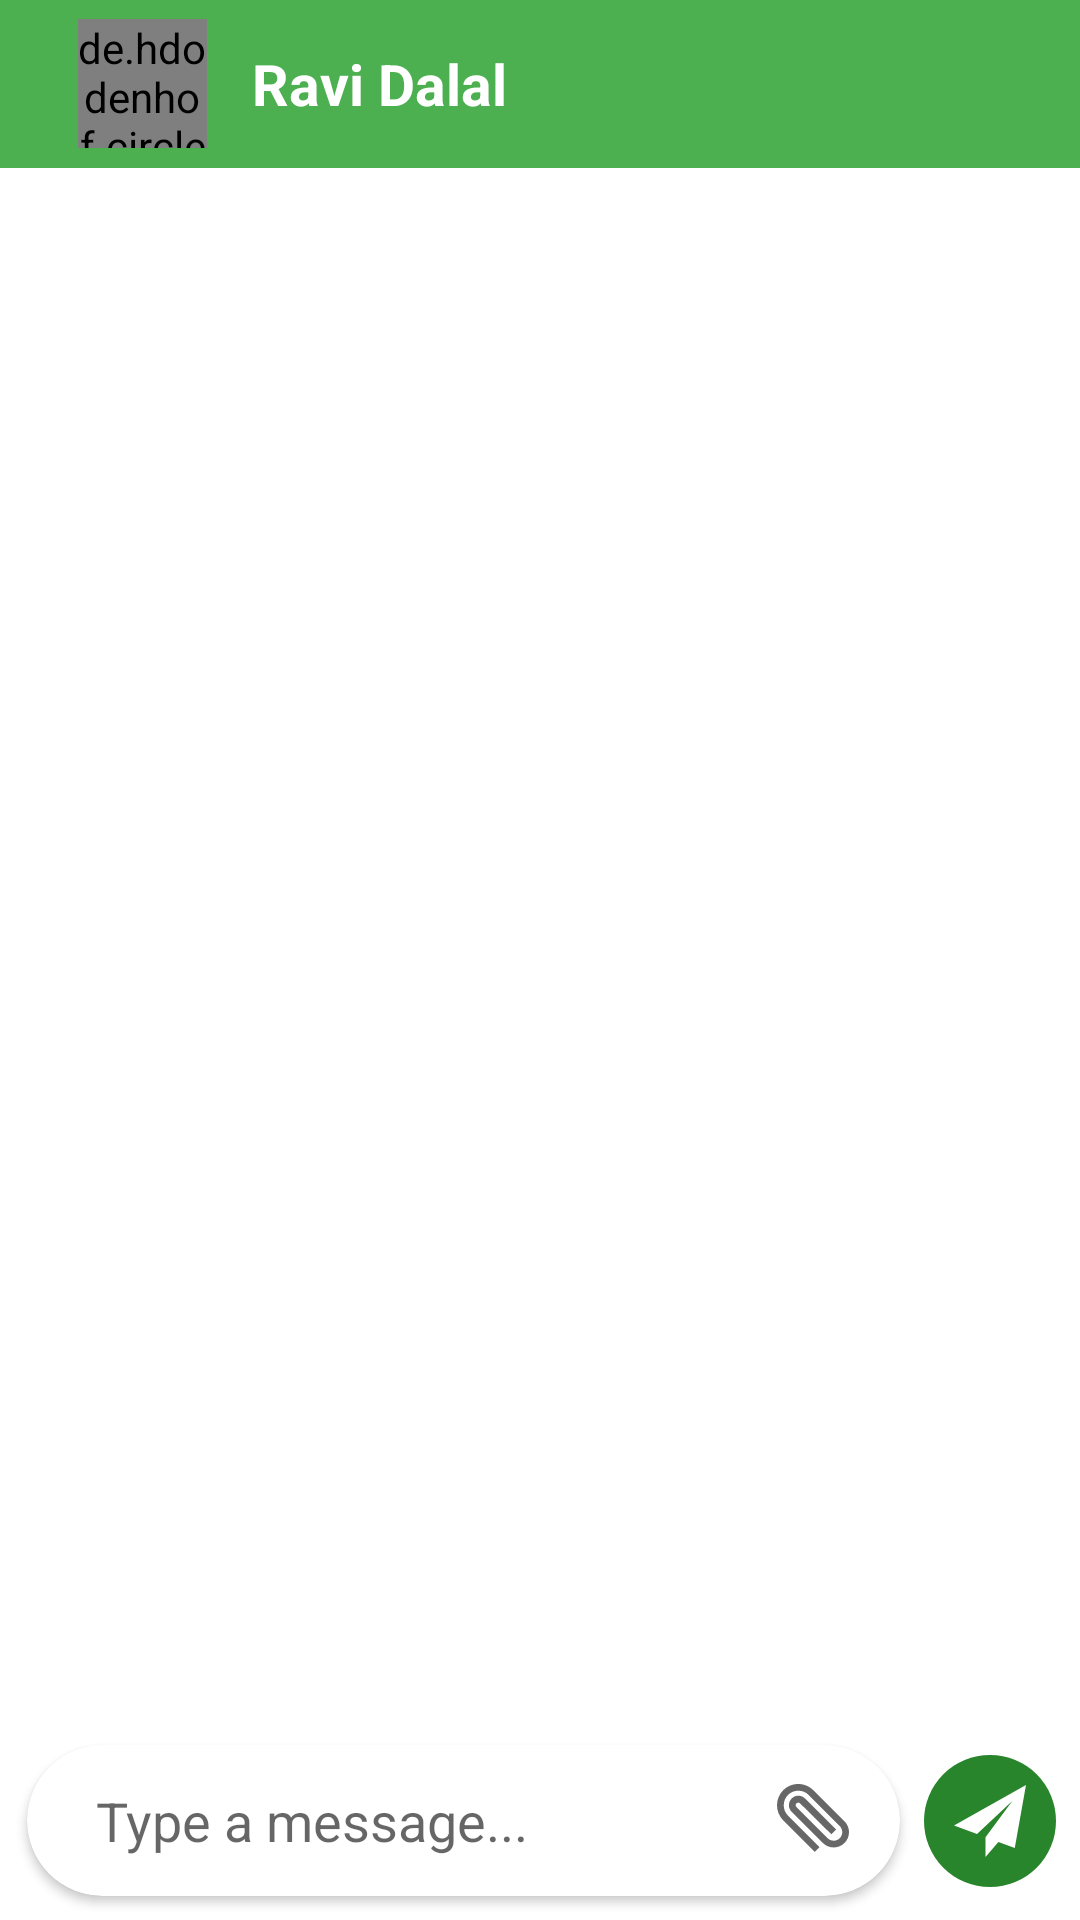

This screen was rendered from an Android layout file. Write that file and the resources it references.
<!-- AndroidManifest.xml: activity theme Theme.ChattingMessagingApp -->
<!-- res/layout/activity_chat.xml -->
<?xml version="1.0" encoding="utf-8"?>
<androidx.constraintlayout.widget.ConstraintLayout xmlns:android="http://schemas.android.com/apk/res/android"
    xmlns:app="http://schemas.android.com/apk/res-auto"
    xmlns:tools="http://schemas.android.com/tools"
    android:layout_width="match_parent"
    android:layout_height="match_parent"
    android:background="@drawable/bg"
    tools:context=".Activities.ChatActivity">

    <androidx.appcompat.widget.Toolbar
        android:id="@+id/toolbar"
        android:layout_width="match_parent"
        android:layout_height="wrap_content"
        android:background="?attr/colorPrimary"
        android:minHeight="?attr/actionBarSize"
        android:theme="?attr/actionBarTheme"
        app:layout_constraintEnd_toEndOf="parent"
        app:layout_constraintStart_toStartOf="parent"
        app:layout_constraintTop_toTopOf="parent" >

        <LinearLayout
            android:layout_width="wrap_content"
            android:layout_height="wrap_content"
            android:orientation="horizontal">

            <ImageView
                android:id="@+id/imageView2"
                android:layout_width="wrap_content"
                android:layout_height="wrap_content"
                android:layout_gravity="center"
                android:layout_weight="1"
                app:tint="@color/white"
                android:src="@drawable/ic_left_arrow" />

            <de.hdodenhof.circleimageview.CircleImageView
                android:id="@+id/profile"
                android:layout_width="43dp"
                android:layout_height="43dp"
                android:layout_marginStart="10dp"
                android:src="@drawable/avatar" />

            <LinearLayout
                android:layout_width="match_parent"
                android:layout_height="match_parent"
                android:layout_marginStart="15dp"
                android:gravity="center"
                android:orientation="vertical">

                <TextView
                    android:id="@+id/name"
                    android:layout_width="wrap_content"
                    android:layout_height="wrap_content"
                    android:text="Ravi Dalal"
                    android:textColor="@color/white"
                    android:textSize="19sp"
                    android:textStyle="bold" />

                <TextView
                    android:id="@+id/status"
                    android:layout_width="match_parent"
                    android:layout_height="wrap_content"
                    android:layout_weight="1"
                    android:text="Online"
                    android:textColor="@color/white"
                    android:visibility="gone" />
            </LinearLayout>

        </LinearLayout>

    </androidx.appcompat.widget.Toolbar>

    <androidx.cardview.widget.CardView
        android:id="@+id/cardView"
        android:layout_width="0dp"
        android:layout_height="wrap_content"
        android:layout_marginStart="9dp"
        android:layout_marginEnd="8dp"
        android:layout_marginBottom="8dp"
        app:cardCornerRadius="30dp"
        app:layout_constraintBottom_toBottomOf="parent"
        app:layout_constraintEnd_toStartOf="@+id/sendBtn"
        app:layout_constraintStart_toStartOf="parent">

        <LinearLayout
            android:layout_width="match_parent"
            android:layout_height="match_parent"
            android:gravity="center"
            android:padding="5dp"
            android:orientation="horizontal">

            <EditText
                android:id="@+id/messageBox"
                android:layout_width="0dp"
                android:layout_height="wrap_content"
                android:layout_marginStart="10dp"
                android:layout_weight="1"
                android:background="@android:color/transparent"
                android:hint="@string/type_a_message"
                android:inputType="textCapSentences"
                android:padding="8dp"
                android:layout_marginEnd="5dp"
                android:textSize="18sp" />

            <ImageView
                android:id="@+id/attachment"
                android:layout_width="wrap_content"
                android:layout_height="wrap_content"
                android:layout_marginEnd="12dp"
                app:srcCompat="@drawable/ic_attachment"
                app:tint="#676767" />

        </LinearLayout>
    </androidx.cardview.widget.CardView>

    <androidx.recyclerview.widget.RecyclerView
        android:id="@+id/recyclerView"
        android:layout_width="0dp"
        android:layout_height="0dp"
        android:visibility="visible"
        android:layout_marginBottom="8dp"
        app:layout_constraintBottom_toTopOf="@+id/cardView"
        app:layout_constraintEnd_toEndOf="parent"
        app:layout_constraintStart_toStartOf="parent"
        app:layout_constraintTop_toBottomOf="@+id/toolbar" />

    <ImageView
        android:id="@+id/sendBtn"
        android:layout_width="wrap_content"
        android:layout_height="wrap_content"
        android:layout_marginEnd="8dp"
        android:background="@drawable/circle_green"
        android:padding="10dp"
        app:layout_constraintBottom_toBottomOf="@+id/cardView"
        app:layout_constraintEnd_toEndOf="parent"
        app:layout_constraintTop_toTopOf="@+id/cardView"
        app:srcCompat="@drawable/ic_send"
        app:tint="@color/white" />

</androidx.constraintlayout.widget.ConstraintLayout>
<!-- resources referenced by this layout -->
<resources>
  <color name="white">#FFFFFFFF</color>
  <!-- drawable circle_green (drawable) -->
  <?xml version="1.0" encoding="utf-8"?>
  <shape xmlns:android="http://schemas.android.com/apk/res/android" android:shape="oval">
      <solid android:color="@color/greenDark"/>
  </shape>
  <!-- drawable ic_attachment (drawable) -->
  <vector xmlns:android="http://schemas.android.com/apk/res/android" android:height="24dp" android:viewportHeight="64" android:viewportWidth="64" android:width="24dp">
      <path android:fillColor="#FF000000" android:pathData="M33.5,60.3l-28,-28C2,28.7 0,24 0,18.9c0,-5.1 2,-9.8 5.5,-13.4c7.4,-7.4 19.4,-7.4 26.8,0L60,33.2c0,0 0,0 0,0l0.3,0.3l0,0c2.4,2.5 3.7,5.8 3.7,9.3c0,3.6 -1.4,7.1 -4,9.6c-2.6,2.6 -6,4 -9.6,4c-3.6,0 -7.1,-1.4 -9.6,-4L13,24.7c-1.6,-1.6 -2.4,-3.6 -2.4,-5.9s0.9,-4.3 2.4,-5.9c3.3,-3.3 8.5,-3.3 11.8,-0.1l27.7,27.7l-4.2,4.2L20.5,17.2c-0.9,-0.9 -2.3,-0.9 -3.2,0c-0.5,0.5 -0.7,1.1 -0.7,1.7s0.2,1.2 0.7,1.6L45,48.2c1.4,1.4 3.4,2.2 5.4,2.2s4,-0.8 5.4,-2.2c1.4,-1.4 2.2,-3.4 2.2,-5.4c0,-2 -0.8,-4 -2.2,-5.4L28.1,9.7c-5,-5 -13.3,-5 -18.3,0C7.3,12.2 6,15.4 6,18.9c0,3.5 1.3,6.7 3.8,9.2l28,28L33.5,60.3z"/>
  </vector>
  <!-- drawable ic_send (drawable) -->
  <vector xmlns:android="http://schemas.android.com/apk/res/android" android:height="24dp" android:viewportHeight="465.882" android:viewportWidth="465.882" android:width="24dp">
      <path android:fillColor="#FF000000" android:pathData="m465.882,0 l-465.882,262.059 148.887,55.143 229.643,-215.29 -174.674,235.65 0.142,0.053 -0.174,-0.053v128.321l83.495,-97.41 105.77,39.175z"/>
  </vector>
  <string name="type_a_message">Type a message...</string>
  <style name="Theme.ChattingMessagingApp" parent="Theme.MaterialComponents.DayNight.NoActionBar">
          
          <item name="colorPrimary">@color/green</item>
          <item name="colorPrimaryVariant">@color/greenDark</item>
          <item name="colorOnPrimary">@color/white</item>
          
          <item name="colorSecondary">@color/teal_200</item>
          <item name="colorSecondaryVariant">@color/teal_700</item>
          <item name="colorOnSecondary">@color/black</item>
          
          <item name="android:statusBarColor" tools:targetApi="l">?attr/colorPrimaryVariant</item>
          
      </style>
  <color name="greenDark">#28852C</color>
  <color name="green">#4CAF50</color>
  <color name="teal_200">#FF03DAC5</color>
  <color name="teal_700">#FF018786</color>
  <color name="black">#FF000000</color>
</resources>
